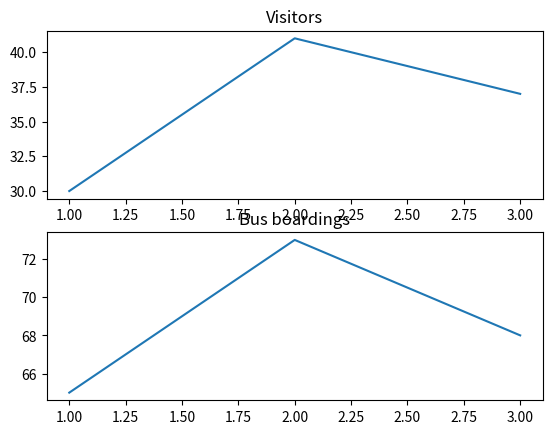

The script that saved this image:
import matplotlib.pyplot as plt

def two_signals(days, visits, buses):
    fig, axes = plt.subplots(2, 1)
    axes[0].plot(days, visits)
    axes[0].set_title("Visitors")
    axes[1].plot(days, buses)
    axes[1].set_title("Bus boardings")
    return fig, axes

fig, axes = two_signals([1, 2, 3], [30, 41, 37], [65, 73, 68])
